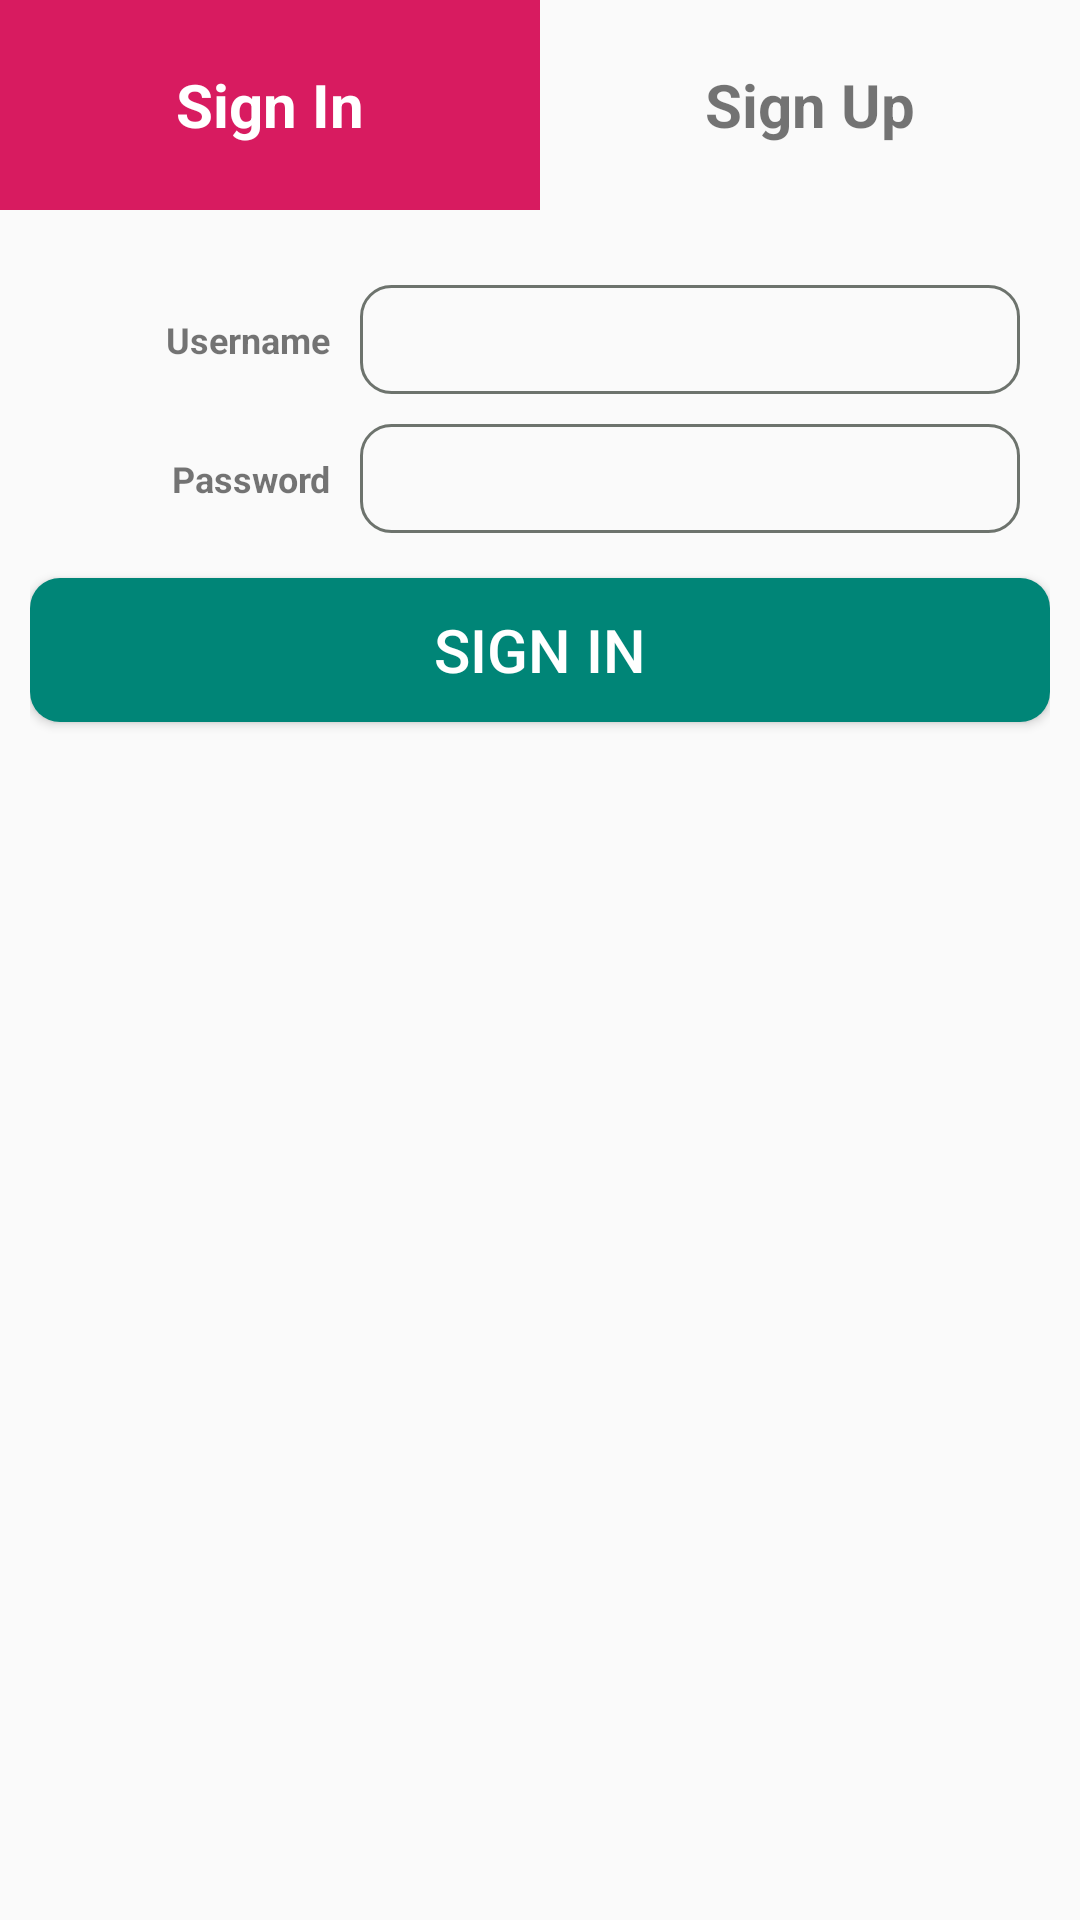

Android layout source for this screen:
<!-- AndroidManifest.xml: application theme AppTheme -->
<!-- res/layout/activity_login.xml -->
<?xml version="1.0" encoding="utf-8"?>
<LinearLayout xmlns:android="http://schemas.android.com/apk/res/android"
    xmlns:app="http://schemas.android.com/apk/res-auto"
    xmlns:tools="http://schemas.android.com/tools"
    android:layout_width="match_parent"
    android:layout_height="match_parent"
    android:orientation="vertical">

    <LinearLayout
        android:layout_width="match_parent"
        android:layout_height="wrap_content"
        android:orientation="horizontal">

        <TextView
            android:id="@+id/txtvSignIn"
            android:layout_width="0dp"
            android:layout_height="70dp"
            android:layout_alignParentLeft="true"
            android:layout_weight=".50"
            android:background="@drawable/sign"
            android:gravity="center"
            android:text="Sign In"
            android:textSize="20dp"
            android:textColor="@color/colorTabBg"
            android:textStyle="bold" />

        <TextView
            android:id="@+id/txtvRegister"
            android:layout_width="0dp"
            android:layout_height="70dp"
            android:layout_alignParentRight="true"
            android:layout_weight=".50"
            android:background="@drawable/back"
            android:gravity="center"
            android:text="Sign Up"
            android:textSize="20dp"
            android:textStyle="bold" />
    </LinearLayout>

    <LinearLayout
        android:layout_width="match_parent"
        android:layout_height="match_parent"
        android:layout_marginLeft="10dp"
        android:layout_marginRight="10dp"
        android:orientation="vertical">

        <LinearLayout
            android:layout_width="match_parent"
            android:layout_height="wrap_content"
            android:layout_marginTop="25dp"
            android:layout_marginBottom="5dp"
            android:orientation="horizontal">

            <TextView
                android:layout_width="0dp"
                android:layout_height="match_parent"
                android:layout_gravity="start"
                android:layout_weight="2"
                android:padding="10dp"
                android:text="Username"
                android:textAlignment="textEnd"
                android:textSize="@dimen/text_size"
                android:textStyle="bold"
                tools:ignore="RtlCompat" />

            <EditText
                android:id="@+id/edtUsername"
                android:layout_width="0dp"
                android:layout_height="match_parent"
                android:layout_gravity="end"
                android:layout_marginRight="10dp"
                android:layout_weight="4"
                android:paddingStart="15dp"
                android:background="@drawable/bg_radius_edittext" />
        </LinearLayout>

        <LinearLayout
            android:layout_width="match_parent"
            android:layout_height="wrap_content"
            android:layout_marginTop="5dp"
            android:layout_marginBottom="15dp"
            android:orientation="horizontal">

            <TextView
                android:layout_width="0dp"
                android:layout_height="match_parent"
                android:layout_gravity="start"

                android:layout_weight="2"
                android:padding="10dp"
                android:text="Password"
                android:textAlignment="textEnd"
                android:textSize="@dimen/text_size"
                android:textStyle="bold"
                tools:ignore="RtlCompat"

                />

            <EditText

                android:id="@+id/edtPassword"
                android:layout_width="0dp"
                android:layout_height="match_parent"
                android:layout_gravity="end"
                android:layout_marginRight="10dp"
                android:layout_weight="4"
                android:paddingStart="15dp"
                android:background="@drawable/bg_radius_edittext"
                android:inputType="textPassword"
                android:text="" />
        </LinearLayout>

        <Button
            android:id="@+id/btnSignIn"
            android:layout_width="match_parent"
            android:layout_height="wrap_content"
            android:background="@drawable/bg_button"
            android:text="Sign In"
            android:textColor="@color/colorTabBg"
            android:textSize="20dp" />
    </LinearLayout>
</LinearLayout>
<!-- resources referenced by this layout -->
<resources>
  <color name="colorTabBg">#FFFFFF</color>
  <dimen name="text_size">12sp</dimen>
  <!-- drawable bg_button (drawable-anydpi) -->
  <?xml version="1.0" encoding="utf-8"?>
  <selector xmlns:android="http://schemas.android.com/apk/res/android">
      <item android:state_pressed="false">
          <shape
              android:shape="rectangle">
              <corners android:radius="10dp" />
              <solid android:color="@color/colorPrimary"/>
          </shape>
      </item>
      <item android:state_pressed="true">
          <shape
              android:shape="rectangle">
              <corners android:radius="10dp" />
              <solid android:color="@color/colorPrimaryDark"/>
          </shape>
      </item>
  </selector>
  <!-- drawable bg_radius_edittext (drawable-mdpi) -->
  <?xml version="1.0" encoding="utf-8"?>
  <selector xmlns:android="http://schemas.android.com/apk/res/android">
      <item android:drawable="@drawable/bg_radius_edittext_focused" android:state_focused="true"/>
      <item android:drawable="@drawable/bg_radius_edittext_normal"/>
  </selector>
  <!-- drawable sign (drawable) -->
  <shape xmlns:android="http://schemas.android.com/apk/res/android" android:shape="rectangle" >
      <solid android:color="@color/colorAccent" />
      <stroke android:width="1dip" android:color="@color/colorAccent" />
  </shape>
  <style name="AppTheme" parent="Theme.AppCompat.Light.DarkActionBar">
          
          <item name="colorPrimary">@color/colorPrimary</item>
          <item name="colorPrimaryDark">@color/colorPrimaryDark</item>
          <item name="colorAccent">@color/colorAccent</item>
      </style>
  <color name="colorPrimary">#008577</color>
  <color name="colorPrimaryDark">#00574B</color>
  <!-- drawable bg_radius_edittext_focused (drawable-mdpi) -->
  <?xml version="1.0" encoding="utf-8"?>
  <shape xmlns:android="http://schemas.android.com/apk/res/android" android:shape="rectangle" >
      <solid android:color="@null"/>
      <corners android:radius="10dp" />
      <stroke android:width="1dip" android:color="@color/colorAccent"/>
  </shape>
  <!-- drawable bg_radius_edittext_normal (drawable-mdpi) -->
  <?xml version="1.0" encoding="utf-8"?>
  <shape xmlns:android="http://schemas.android.com/apk/res/android" android:shape="rectangle" >
      <solid android:color="@null"/>
      <corners android:radius="10dp" />
      <stroke android:width="1dip" android:color="@color/inactive"/>
  </shape>
  <color name="colorAccent">#D81B60</color>
  <color name="inactive">#6d736d</color>
</resources>
